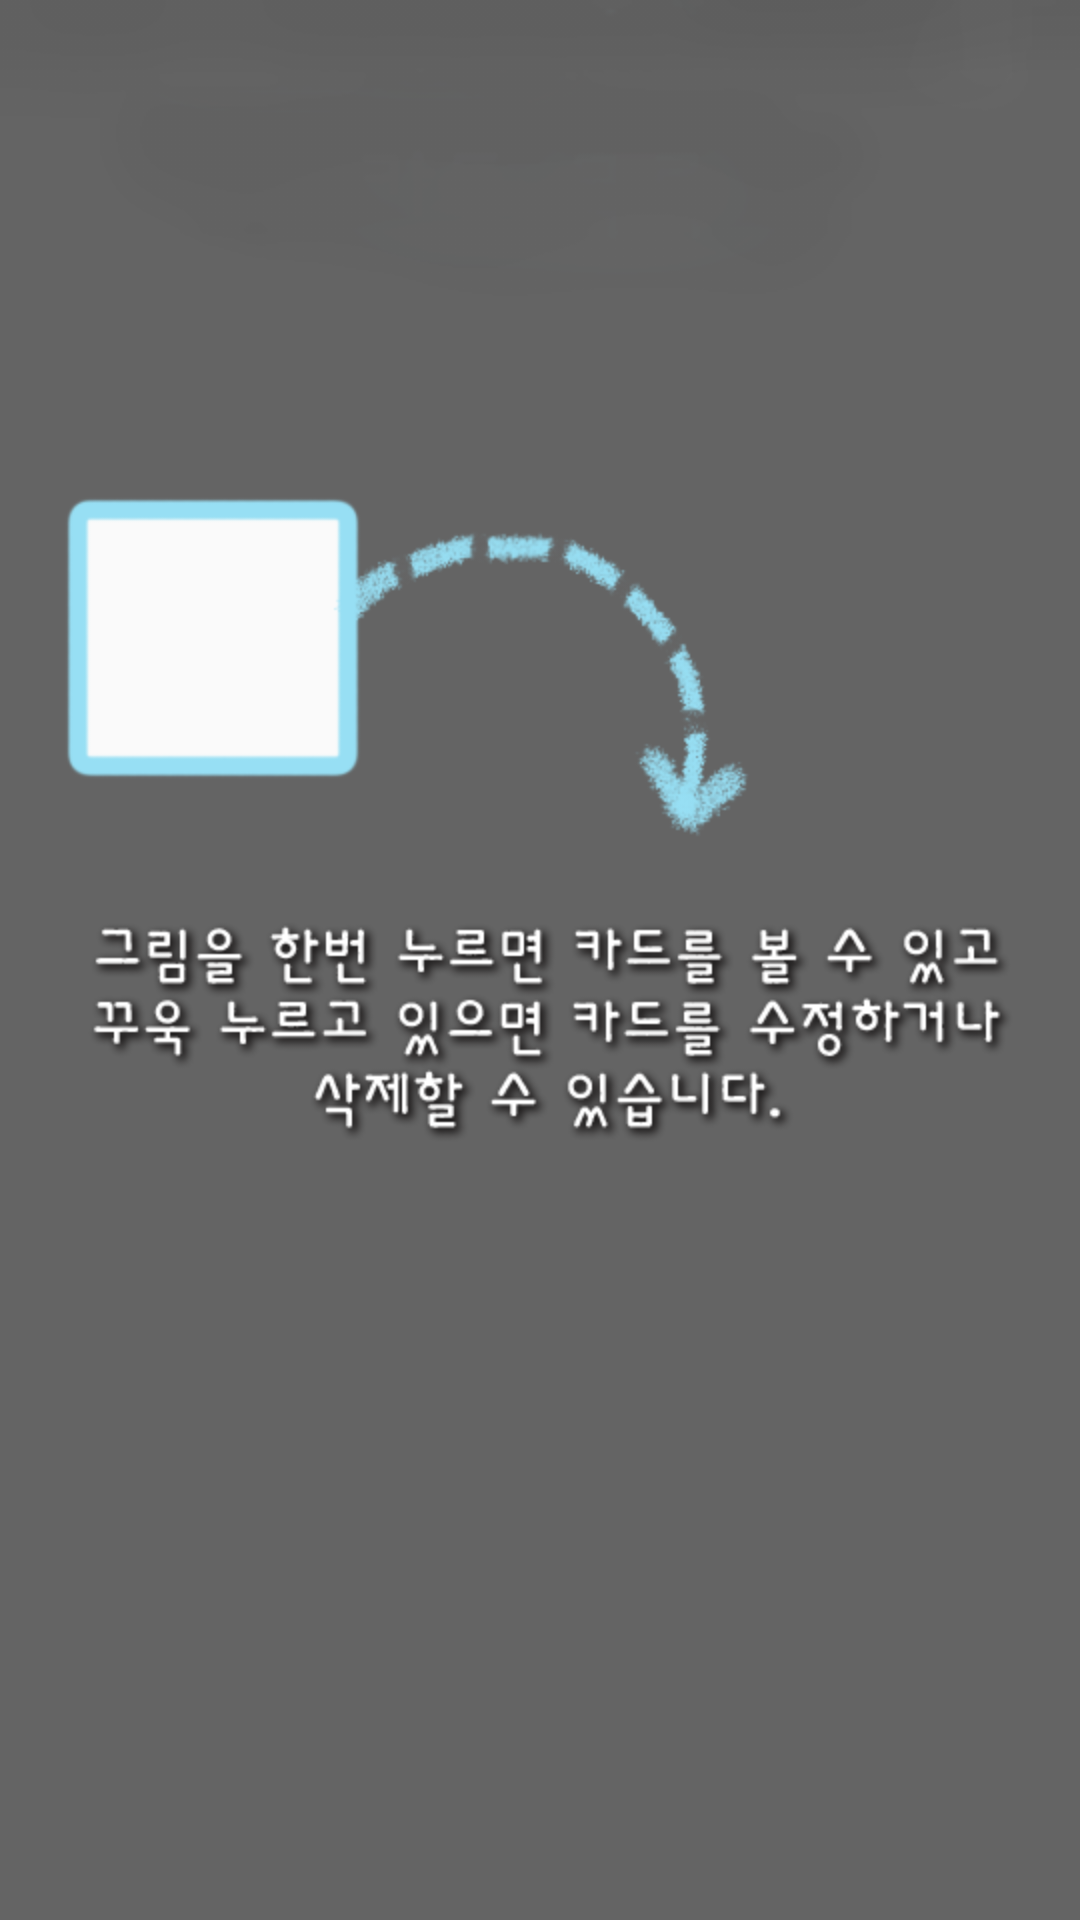

The Android layout XML behind this screen, and the referenced resources:
<!-- AndroidManifest.xml: application theme AppTheme -->
<!-- res/layout/activity_card_list.xml -->
<?xml version="1.0" encoding="utf-8"?>
<FrameLayout xmlns:android="http://schemas.android.com/apk/res/android"
    android:layout_width="match_parent"
    android:layout_height="match_parent"
    android:gravity="center"
    android:orientation="vertical">

    <LinearLayout
        android:layout_width="match_parent"
        android:layout_height="match_parent"
        android:paddingBottom="@dimen/activity_vertical_margin"
        android:paddingLeft="@dimen/activity_horizontal_margin"
        android:paddingRight="@dimen/activity_horizontal_margin"
        android:paddingTop="@dimen/activity_vertical_margin">

        <GridView
            android:id="@+id/cardCustomGridView"
            android:layout_width="match_parent"
            android:layout_height="match_parent"
            android:layout_weight="1"
            android:columnWidth="100dp"
            android:divider="#ffffff"
            android:dividerHeight="0px"
            android:listSelector="@drawable/list_selector"
            android:numColumns="auto_fit"
            android:stretchMode="columnWidth" />
    </LinearLayout>

    <LinearLayout
        android:layout_width="match_parent"
        android:layout_height="match_parent">

        <ImageView
            android:id="@+id/cardListHelpImage"
            android:layout_width="match_parent"
            android:layout_height="match_parent"
            android:scaleType="centerCrop"
            android:src="@drawable/help_image_card_list"
            android:visibility="visible" />
    </LinearLayout>
</FrameLayout>
<!-- resources referenced by this layout -->
<resources>
  <dimen name="activity_horizontal_margin">16dp</dimen>
  <dimen name="activity_vertical_margin">16dp</dimen>
  <!-- drawable help_image_card_list: png bitmap (drawable, 108557 bytes) -->
  <!-- drawable list_selector (drawable) -->
  <?xml version="1.0" encoding="utf-8"?>
  <selector xmlns:android="http://schemas.android.com/apk/res/android">
      <item android:drawable="@color/pressed" android:state_pressed="true"></item>
      <item android:drawable="@color/non_preesed" android:state_pressed="false" />
      <item android:drawable="@color/colorPrimary" android:state_long_pressable="true"></item>
  </selector>
  <style name="AppTheme" parent="Theme.AppCompat.Light.DarkActionBar">
          
          <item name="colorPrimary">@color/custom_color_gyoo</item>
          <item name="colorPrimaryDark">@color/custom_color_gyoo</item>
          <item name="colorAccent">@color/custom_color_gyoo</item>
          <item name="android:actionBarSize">@dimen/actionbar_height</item>
          <item name="android:textColorAlertDialogListItem">#000000</item>
      </style>
  <color name="pressed">#50000000</color>
  <color name="non_preesed">#cccccc</color>
  <color name="colorPrimary">#3F51B5</color>
  <color name="custom_color_gyoo">#fa8072</color>
  <dimen name="actionbar_height">20pt</dimen>
</resources>
